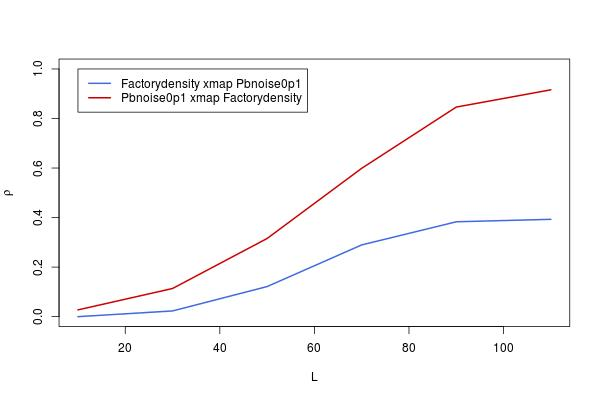

Source data for this figure (header and first rows):
, lib_sizes, x_xmap_y_means, y_xmap_x_means, x_xmap_y_Sig, y_xmap_x_Sig, x_xmap_y_upper, x_xmap_y_lower, y_xmap_x_upper, y_xmap_x_lower
10, 10, 0, 0.02737, 0.5, 0.243, 0.0769, -0.0769, 0.1041, -0.04963
30, 30, 0.02312, 0.1137, 0.2781, 0.001846, 0.09984, -0.05388, 0.189, 0.03715
50, 50, 0.1215, 0.3156, 0.0009532, 1.11022302462516e-16, 0.1966, 0.04507, 0.3832, 0.2446
70, 70, 0.2897, 0.5989, 2.46469511466785e-14, 0, 0.3586, 0.2176, 0.6461, 0.5472
90, 90, 0.383, 0.8461, 0, 0, 0.4467, 0.3154, 0.8667, 0.8228
110, 110, 0.3929, 0.9158, 0, 0, 0.4561, 0.3259, 0.9274, 0.9025
